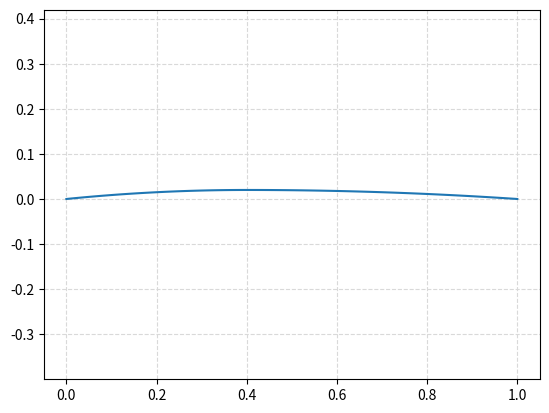

Recreate this plot in Python.
import numpy as np
import matplotlib.pyplot as plt

class Vector:
    def __init__(self, x, y):
        self.x = x
        self.y = y

    def __mul__(self, other):
        if isinstance(other, int) or isinstance(other, float):
            return Vector(self.x * other, self.y * other)

class NacaProfile():
    def __init__(self, label, n, scale=1.0):
        self.set_parameters(label)
        self.x = np.linspace(0, 1, n) * scale
        self.yc = np.zeros(n)
        self.yt = np.zeros(n)
        self.slope = np.zeros(n)
        self.points = np.zeros(n)

    def set_parameters(self, number):
        number = str(number)
        self.M = int(number[0])/100
        self.P = int(number[1])/10
        self.T = int(number[2:])/100

    def calculate_camber(self):
        x1 = self.x[self.x <= self.P]
        x2 = self.x[self.x > self.P]

        a0 = 0.2969
        a1 = -0.126
        a2 = -0.3516
        a3 = 0.2843
        a4 = -0.1036

        self.yc[:len(x1)] = self.M/self.P**2 * (2*self.P*x1 - x1**2)
        self.yc[len(x1):] = self.M/(1-self.P)**2 * (1 - 2*self.P +2*self.P*x2 - x2**2)

        self.yt = self.T / 0.2 * (a0*self.x**0.5 + a1*self.x + a2*self.x**2 + a3*self.x**3 + a4*self.x**4)

        self.slope[:len(x1)] = 2*self.M/self.P**2 * (self.P - x1)
        self.slope[len(x1):] = 2*self.M / (1 - self.P)**2 * (self.P - x2)

    # def calculate_profile(self):
        

    def disp(self):
        print(self.yc)
        plt.plot(self.x, self.yc)
        plt.axis('equal')
        plt.grid(True, color='#d9d9d9', linestyle='--')
        plt.show()

p = NacaProfile(2412, 100)

p.calculate_camber()
p.disp()